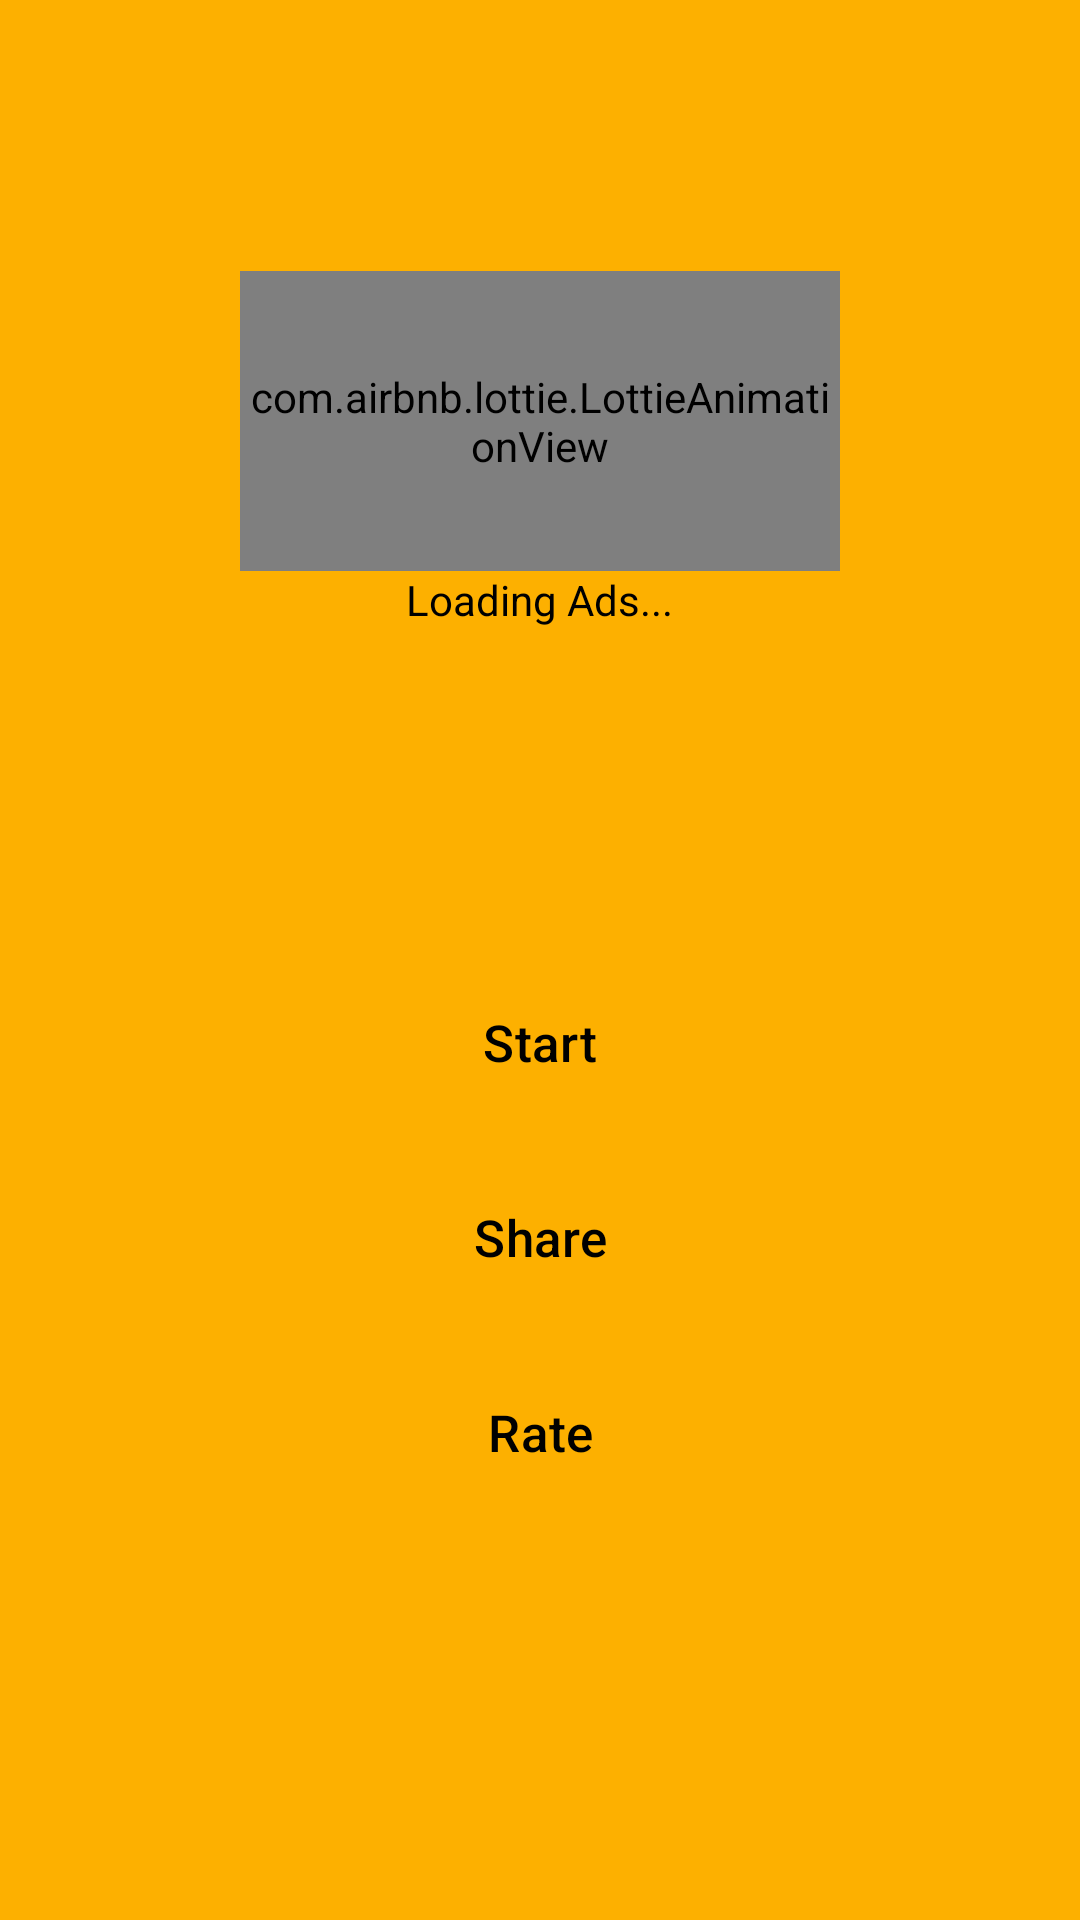

Here is an Android app screen rendered from its layout file. Give the layout XML and the strings, colors and styles it references.
<!-- AndroidManifest.xml: application theme Theme.honeygain -->
<!-- res/layout/honeygaincase117_main.xml -->
<?xml version="1.0" encoding="utf-8"?>
<LinearLayout xmlns:android="http://schemas.android.com/apk/res/android"
    android:layout_width="match_parent"
    android:layout_height="match_parent"
    android:background="@color/bg"
    android:orientation="vertical"
    android:weightSum="3">


    <include layout="@layout/honeygaincase117_relativelayout"/>

    <LinearLayout
        android:layout_width="match_parent"
        android:layout_height="wrap_content"
        android:layout_marginTop="20dp"
        android:gravity="center_horizontal"
        android:orientation="vertical"
        android:layout_weight="3">

        <Button
            android:id="@+id/btnStart"
            style="@style/Widget.Material3.Button.ElevatedButton"
            android:layout_width="180dp"
            android:layout_height="55dp"
            android:layout_marginBottom="10dp"
            android:backgroundTint="@color/white"
            android:text="Start"
            android:textColor="@color/black"
            android:textSize="17dp" />

        <Button
            android:id="@+id/btnShare"
            style="@style/Widget.Material3.Button.ElevatedButton"
            android:layout_width="180dp"
            android:layout_height="55dp"
            android:layout_marginBottom="10dp"
            android:backgroundTint="@color/white"
            android:text="Share"
            android:textColor="@color/black"
            android:textSize="17dp" />


        <Button
            android:id="@+id/btnrate"
            style="@style/Widget.Material3.Button.ElevatedButton"
            android:layout_width="180dp"
            android:layout_height="55dp"
            android:layout_marginBottom="10dp"
            android:backgroundTint="@color/white"
            android:text="Rate"
            android:textColor="@color/black"
            android:textSize="17dp" />


    </LinearLayout>

</LinearLayout>
<!-- res/layout/honeygaincase117_relativelayout.xml (included above) -->
<RelativeLayout android:layout_width="match_parent"
    android:layout_height="300dp"
    xmlns:app="http://schemas.android.com/apk/res-auto"
    android:orientation="horizontal"
    xmlns:android="http://schemas.android.com/apk/res/android">

    <com.google.android.material.card.MaterialCardView
        style="@style/Widget.Material3.CardView.Filled"
        android:layout_width="match_parent"
        android:layout_height="300dp"
        android:backgroundTint="#26000000">


        <RelativeLayout
            android:id="@+id/fragmentContainer1"
            android:layout_width="match_parent"
            android:layout_height="match_parent" />


    </com.google.android.material.card.MaterialCardView>

    <com.google.android.material.card.MaterialCardView
        style="@style/Widget.Material3.CardView.Filled"
        android:layout_width="match_parent"
        android:layout_height="300dp"
        android:backgroundTint="#26000000">


        <RelativeLayout
            android:id="@+id/fragmentContainer2"
            android:layout_width="match_parent"
            android:layout_height="match_parent" />


    </com.google.android.material.card.MaterialCardView>

    <com.google.android.material.card.MaterialCardView
        style="@style/Widget.Material3.CardView.Filled"
        android:layout_width="match_parent"
        android:layout_height="300dp"
        android:backgroundTint="#26000000">


        <RelativeLayout
            android:id="@+id/fragmentContainer3"
            android:layout_width="match_parent"
            android:layout_height="match_parent" />


    </com.google.android.material.card.MaterialCardView>

    <com.google.android.material.card.MaterialCardView
        style="@style/Widget.Material3.CardView.Filled"
        android:layout_width="match_parent"
        android:layout_height="300dp"
        android:backgroundTint="#26000000">


        <RelativeLayout
            android:id="@+id/fragmentContainer4"
            android:layout_width="match_parent"
            android:layout_height="match_parent" />


    </com.google.android.material.card.MaterialCardView>

    <com.google.android.material.card.MaterialCardView
        style="@style/Widget.Material3.CardView.Filled"
        android:layout_width="match_parent"
        android:layout_height="300dp"
        android:backgroundTint="#26000000">


        <RelativeLayout
            android:id="@+id/fragmentContainer5"
            android:layout_width="match_parent"
            android:layout_height="match_parent" />


    </com.google.android.material.card.MaterialCardView>


    <LinearLayout
        android:layout_width="match_parent"
        android:layout_height="300dp"
        android:background="@color/bg"
        android:gravity="center"
        android:orientation="vertical">

        <com.airbnb.lottie.LottieAnimationView
            android:layout_width="200dp"
            android:layout_height="100dp"
            android:visibility="visible"
            app:lottie_autoPlay="true"
            app:lottie_loop="true"
            app:lottie_rawRes="@raw/loading_ad">

        </com.airbnb.lottie.LottieAnimationView>

        <TextView
            android:layout_width="wrap_content"
            android:layout_height="wrap_content"
            android:text="Loading Ads..."
            android:textColor="@color/black" />

    </LinearLayout>

</RelativeLayout>
<!-- resources referenced by this layout -->
<resources>
  <color name="bg">#FDB000</color>
  <color name="black">#ff000000</color>
  <color name="white">#ffffff</color>
  <style name="Theme.honeygain" parent="Theme.Material3.Light.NoActionBar">
          
          <item name="colorPrimary">@color/purple_500</item>
          <item name="colorPrimaryVariant">@color/purple_700</item>
          <item name="colorOnPrimary">#CC1A1A</item>
          
          <item name="colorSecondary">@color/teal_200</item>
          <item name="colorSecondaryVariant">@color/teal_700</item>
          <item name="colorOnSecondary">@color/black</item>
          
          <item name="android:statusBarColor" tools:targetApi="l">#121212</item>
          
      </style>
  <color name="purple_500">#ff6200ee</color>
  <color name="purple_700">#ff3700b3</color>
  <color name="teal_200">#ff03dac5</color>
  <color name="teal_700">#ff018786</color>
</resources>
